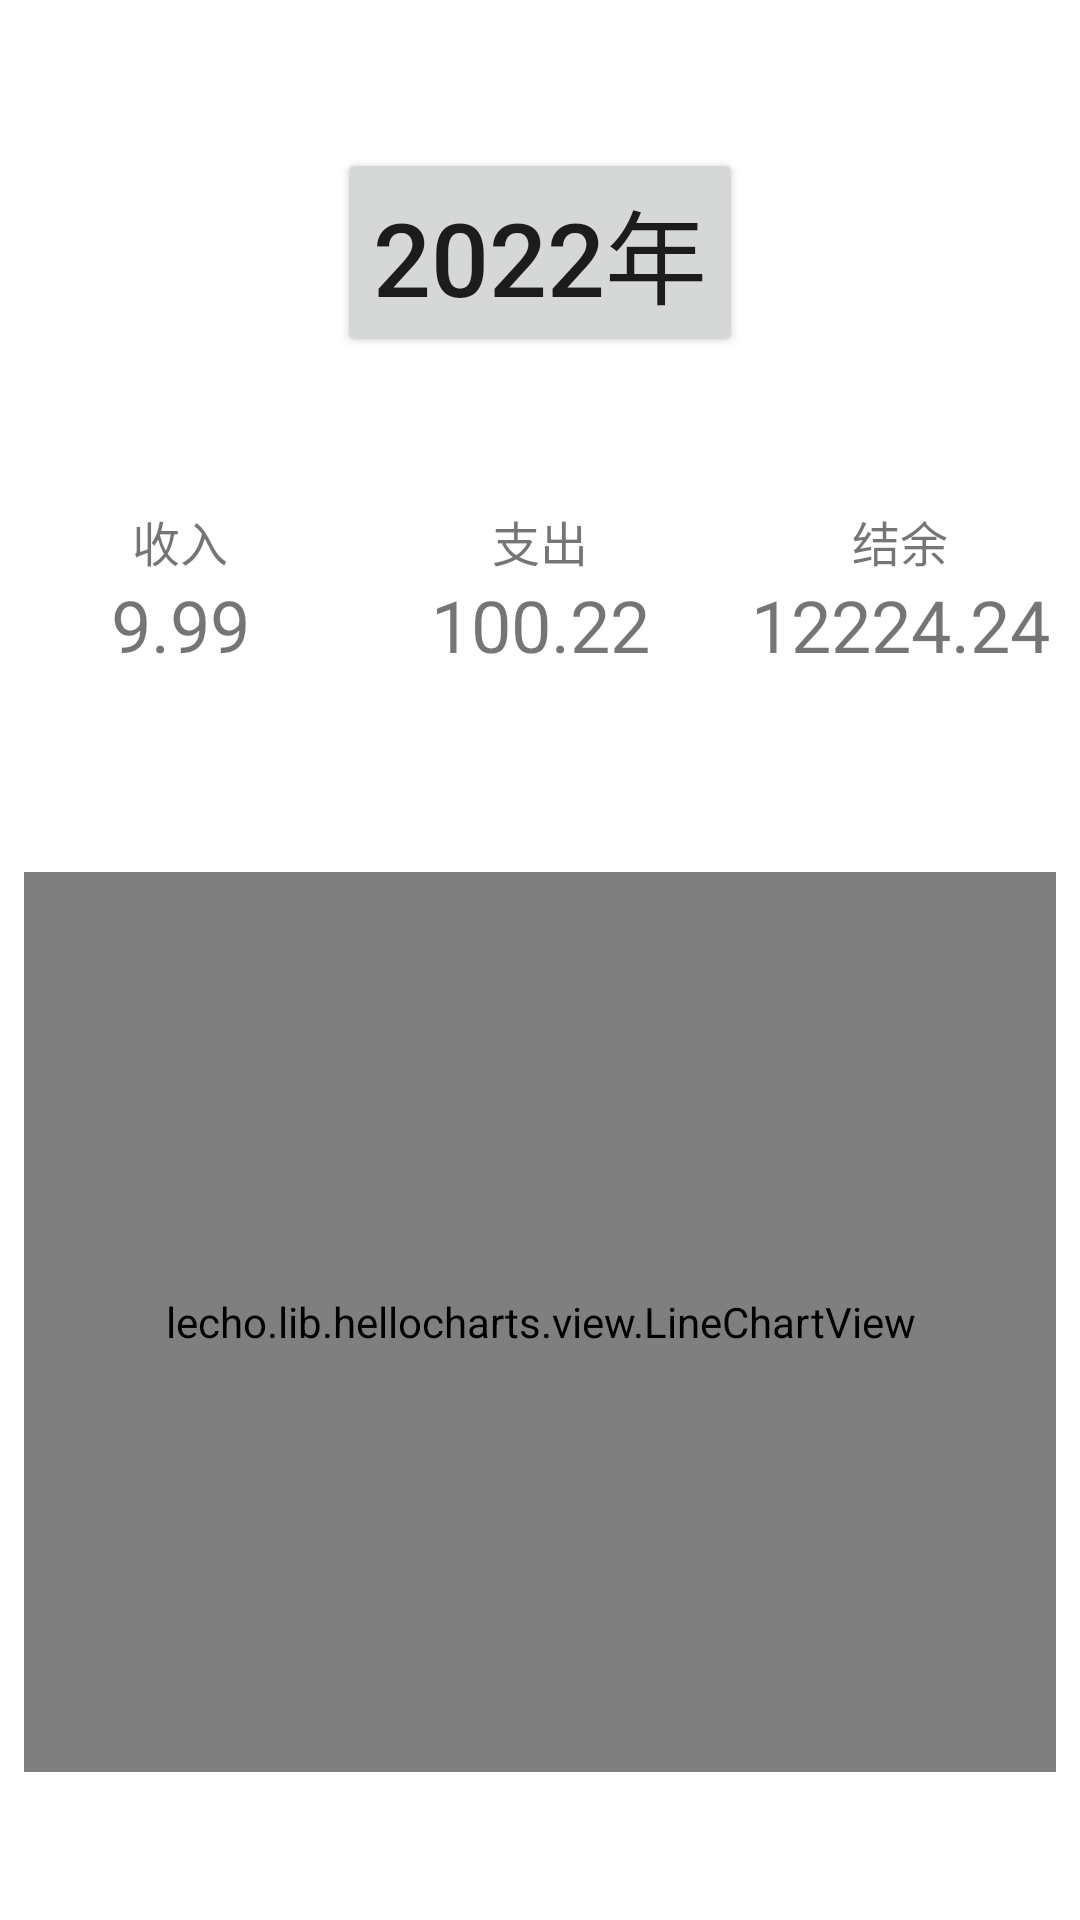

Reconstruct the res/layout file that produces this screen, plus the resources it refers to.
<!-- AndroidManifest.xml: application theme Theme.AccountBook -->
<!-- res/layout/year_view.xml -->
<?xml version="1.0" encoding="utf-8"?>
<androidx.constraintlayout.widget.ConstraintLayout xmlns:android="http://schemas.android.com/apk/res/android"
    xmlns:app="http://schemas.android.com/apk/res-auto"
    xmlns:tools="http://schemas.android.com/tools"
    android:layout_width="match_parent"
    android:layout_height="match_parent">

    <Button
        android:id="@+id/changeYear"
        android:layout_width="wrap_content"
        android:layout_height="wrap_content"
        android:text="2022年"
        android:textSize="34sp"
        app:layout_constraintBottom_toTopOf="@+id/linearLayout"
        app:layout_constraintEnd_toEndOf="parent"
        app:layout_constraintStart_toStartOf="parent"
        app:layout_constraintTop_toTopOf="parent" />

    <LinearLayout
        android:id="@+id/linearLayout"
        android:layout_width="0dp"
        android:layout_height="wrap_content"
        android:layout_marginBottom="8dp"
        android:orientation="horizontal"
        app:layout_constraintBottom_toTopOf="@+id/yearChart"
        app:layout_constraintEnd_toEndOf="parent"
        app:layout_constraintHorizontal_bias="1.0"
        app:layout_constraintStart_toStartOf="parent"
        app:layout_constraintTop_toBottomOf="@+id/changeYear"
        app:layout_constraintVertical_bias="1.0">

        <LinearLayout
            android:layout_width="0dp"
            android:layout_height="wrap_content"
            android:layout_weight="1"
            android:orientation="vertical">

            <TextView
                android:layout_width="match_parent"
                android:layout_height="wrap_content"
                android:gravity="center"
                android:text="收入"
                android:textSize="16sp" />

            <TextView
                android:id="@+id/yinM"
                android:layout_width="match_parent"
                android:layout_height="wrap_content"
                android:gravity="center"
                android:text="9.99"
                android:textSize="24sp" />
        </LinearLayout>

        <LinearLayout
            android:layout_width="0dp"
            android:layout_height="wrap_content"
            android:layout_weight="1"
            android:orientation="vertical">

            <TextView
                android:layout_width="match_parent"
                android:layout_height="wrap_content"
                android:gravity="center"
                android:text="支出"
                android:textSize="16sp" />

            <TextView
                android:id="@+id/youtM"
                android:layout_width="match_parent"
                android:layout_height="wrap_content"
                android:gravity="center"
                android:text="100.22"
                android:textSize="24sp" />
        </LinearLayout>

        <LinearLayout
            android:layout_width="0dp"
            android:layout_height="wrap_content"
            android:layout_weight="1"
            android:orientation="vertical">

            <TextView
                android:layout_width="match_parent"
                android:layout_height="wrap_content"
                android:gravity="center"
                android:text="结余"
                android:textSize="16sp" />

            <TextView
                android:id="@+id/yallM"
                android:layout_width="match_parent"
                android:layout_height="wrap_content"
                android:gravity="center"
                android:text="12224.24"
                android:textSize="24sp" />
        </LinearLayout>
    </LinearLayout>

    <lecho.lib.hellocharts.view.LineChartView
        android:id="@+id/yearChart"
        android:layout_width="match_parent"
        android:layout_height="300dp"
        android:layout_marginStart="8dp"
        android:layout_marginTop="9dp"
        android:layout_marginEnd="8dp"
        app:layout_constraintBottom_toBottomOf="parent"
        app:layout_constraintEnd_toEndOf="parent"
        app:layout_constraintStart_toStartOf="parent"
        app:layout_constraintTop_toBottomOf="@+id/linearLayout" />
</androidx.constraintlayout.widget.ConstraintLayout>
<!-- resources referenced by this layout -->
<resources>
  <style name="Theme.AccountBook" parent="Theme.MaterialComponents.DayNight.DarkActionBar">
          
          <item name="colorPrimary">@color/yellow_d</item>
          <item name="colorPrimaryVariant">@color/yellow_dd</item>
          <item name="colorOnPrimary">@color/white</item>
          
          <item name="colorSecondary">@color/yellow</item>
          <item name="colorSecondaryVariant">@color/teal_700</item>
          <item name="colorOnSecondary">@color/black</item>
          
          <item name="android:statusBarColor" tools:targetApi="l">?attr/colorPrimaryVariant</item>
          
      </style>
  <color name="yellow_d">#FFF2BC00</color>
  <color name="yellow_dd">#B19F00</color>
  <color name="white">#FFFFFFFF</color>
  <color name="yellow">#FFF9CE00</color>
  <color name="teal_700">#FF018786</color>
  <color name="black">#FF000000</color>
</resources>
